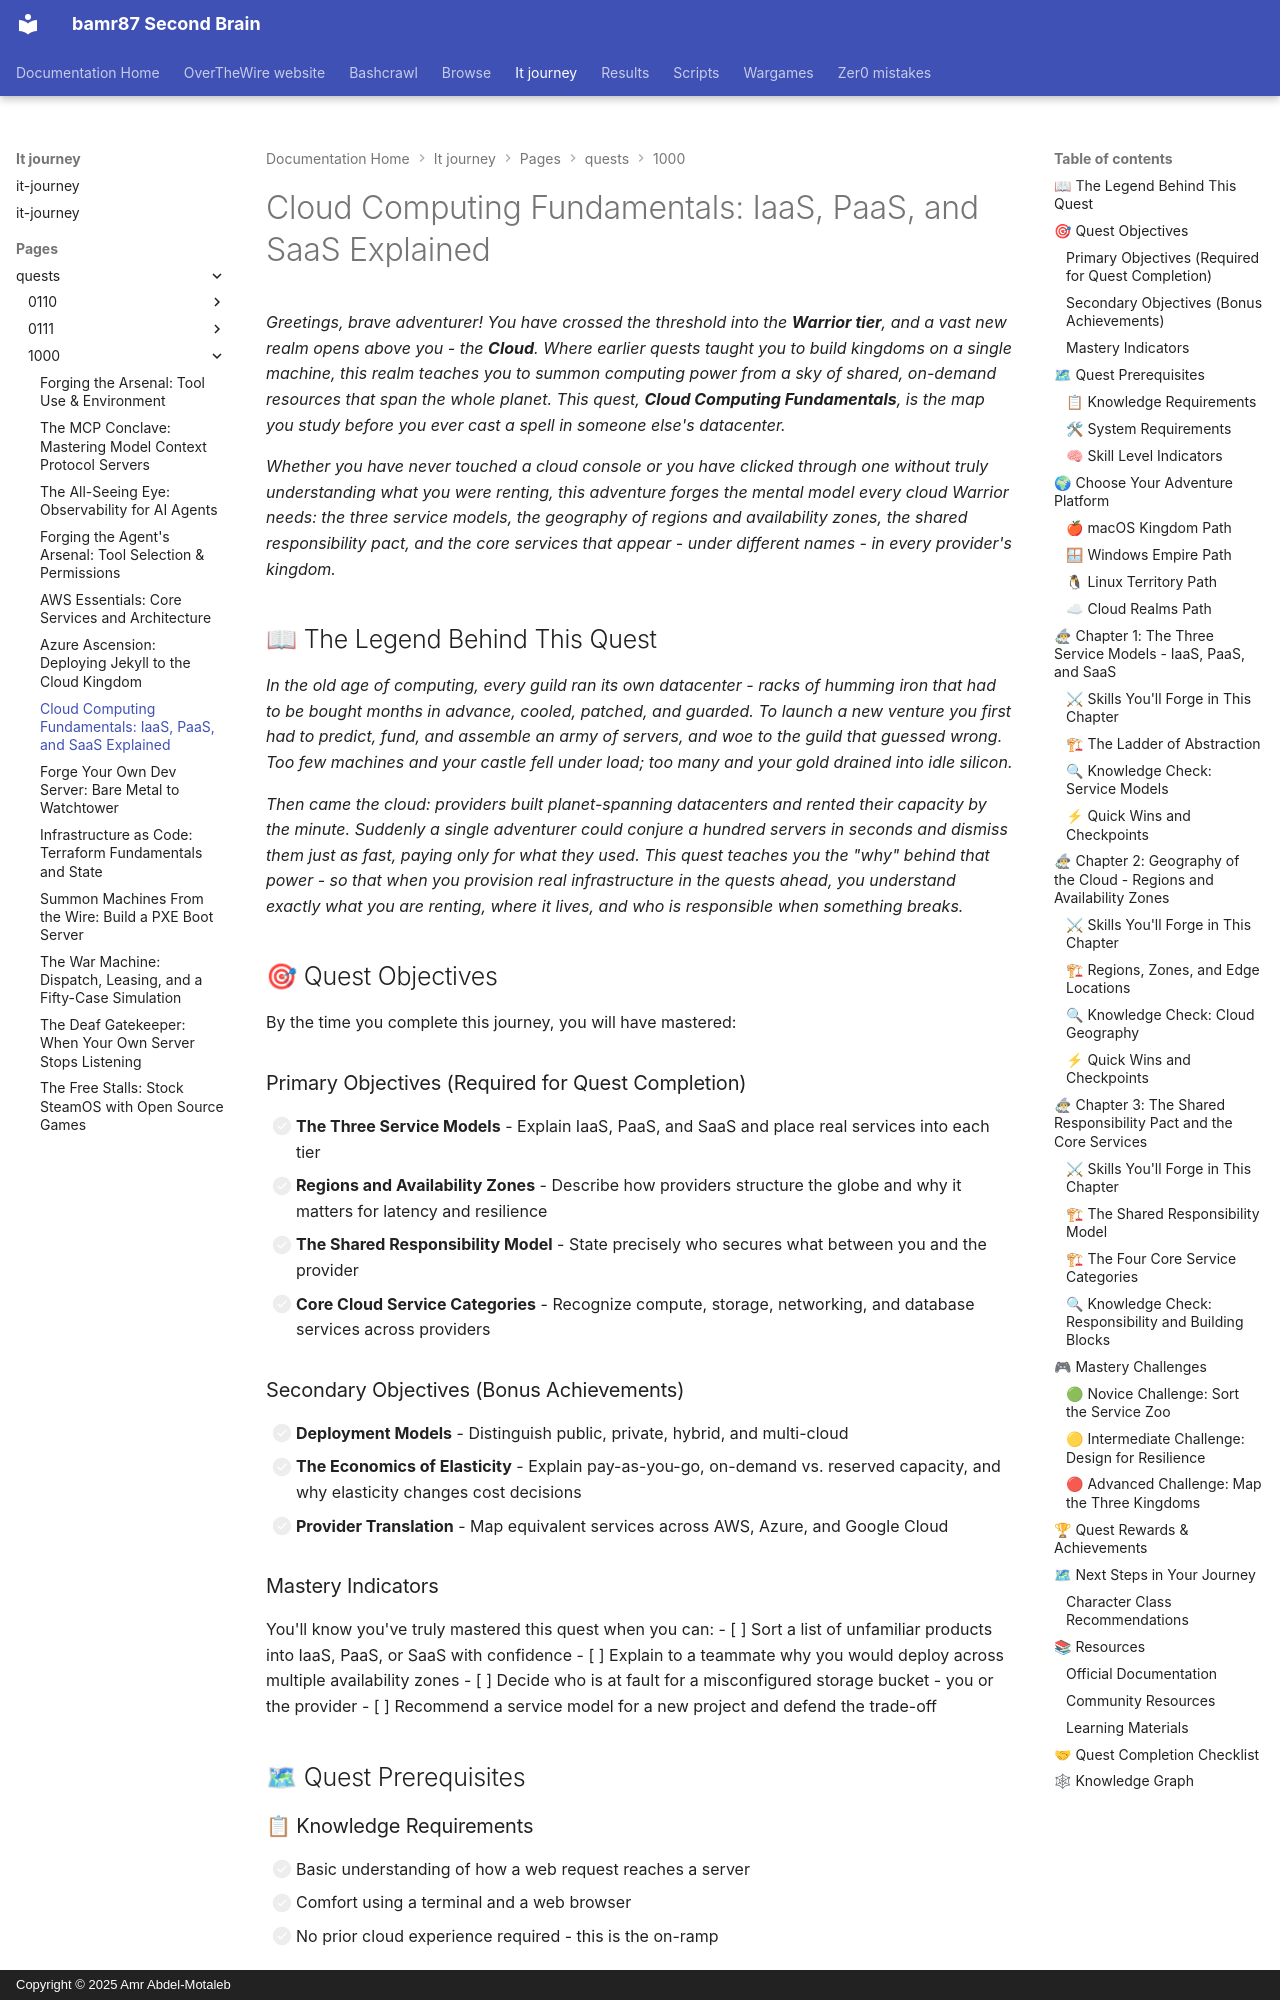

repository: bamr87/README · page: it-journey/pages/_quests/1000/cloud-computing-fundamentals/index.html · generator: mkdocs · copyright: Copyright © 2025 Amr Abdel-Motaleb

---
author: IT-Journey Team
categories:
- Quests
- Cloud-Engineering
- Medium
comments: true
date: '2025-11-29T22:51:57.000Z'
description: Learn the IaaS, PaaS, and SaaS service models, regions and availability
  zones, the shared responsibility model, and the core services every cloud offers.
difficulty: 🟡 Medium
draft: false
environment:
  os:
  - macos
  - windows
  - linux
  - cloud
  shell:
  - zsh
  - bash
  - powershell
estimated_time: 75-105 minutes
excerpt: Understand cloud service models, regions and availability zones, shared responsibility,
  and the core building blocks of every cloud provider
fmContentType: quest
keywords:
  primary:
  - '1000'
  - cloud
  - main_quest
  secondary:
  - iaas-paas-saas
  - shared-responsibility
  - regions-availability-zones
lastmod: '2026-06-14T00:00:00.000Z'
layout: quest
learning_style: conceptual
level: '1000'
permalink: /quests/1000/cloud-computing-fundamentals/
prerequisites:
  knowledge_requirements:
  - Basic command line navigation
  - General understanding of how servers, networks, and the internet work
  - Familiarity with the idea of a web application talking to a server
  skill_level_indicators:
  - Comfortable reading technical diagrams and following step-by-step instructions
  - Ready to reason about trade-offs rather than memorize a single right answer
  system_requirements:
  - Modern OS (macOS, Windows 10+, Linux)
  - A web browser and a free-tier account with one cloud provider (optional but recommended)
preview: /images/previews/cloud-computing-fundamentals-iaas-paas-quest-title.webp
primary_technology: cloud
quest_arc: Foundations of the Cloud Realm
quest_dependencies:
  recommended_quests: []
  required_quests: []
  unlocks_quests:
  - /quests/1000/aws-essentials/
  - /quests/1000/infrastructure-as-code/
  - /quests/1000/azure-ascension-jekyll-deployment/
  - /quests/1001/kubernetes-fundamentals/
quest_line: The Warrior's Skybridge
quest_series: Cloud Journey
quest_type: main_quest
rewards:
  badges:
  - 🏆 Skywalker - Internalized the cloud service models
  - ☁ Keeper of the Shared Pact - Understands the shared responsibility model
  progression_points: 75
  skills_unlocked:
  - 🛠 Cloud Service Model Selection
  - 🧠 Region and Availability-Zone Architecture
  unlocks_features:
  - Access to the hands-on AWS, Terraform, and Azure quests of Level 1000
skill_focus: cloud
source_file: pages/_quests/1000/cloud-computing-fundamentals.md
source_repo: bamr87/it-journey
source_url: https://github.com/bamr87/it-journey/blob/main/pages/_quests/1000/cloud-computing-fundamentals.md
sub_title: 'Level 1000 (8) Quest: Main Quest - Cloud Fundamentals'
tags:
- '1000'
- cloud
- main_quest
- cloud-engineering
- conceptual
- gamified-learning
title: 'Cloud Computing Fundamentals: IaaS, PaaS, and SaaS Explained'
validation_criteria:
  completion_requirements:
  - All primary objectives completed
  - A one-page comparison of IaaS, PaaS, and SaaS for a workload you choose
  knowledge_checks:
  - Understands the difference between a region and an availability zone
  - Can describe why multi-AZ deployment improves availability
  skill_demonstrations:
  - Can place a given service into the correct IaaS / PaaS / SaaS tier
  - Can explain who is responsible for what under the shared responsibility model
---
*Greetings, brave adventurer! You have crossed the threshold into the **Warrior tier**, and a vast new realm opens above you - the **Cloud**. Where earlier quests taught you to build kingdoms on a single machine, this realm teaches you to summon computing power from a sky of shared, on-demand resources that span the whole planet. This quest, **Cloud Computing Fundamentals**, is the map you study before you ever cast a spell in someone else's datacenter.*
